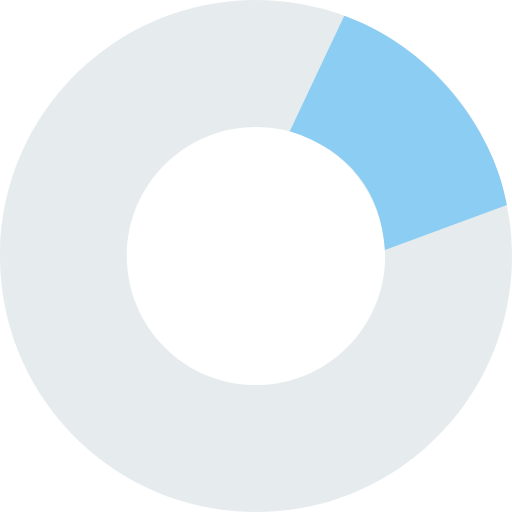
t = 0.00 s
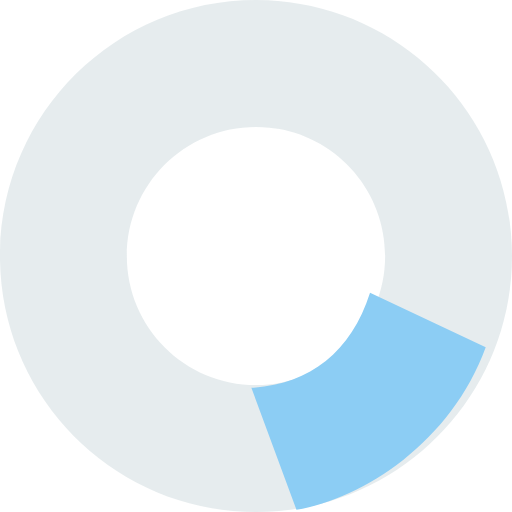
t = 0.13 s
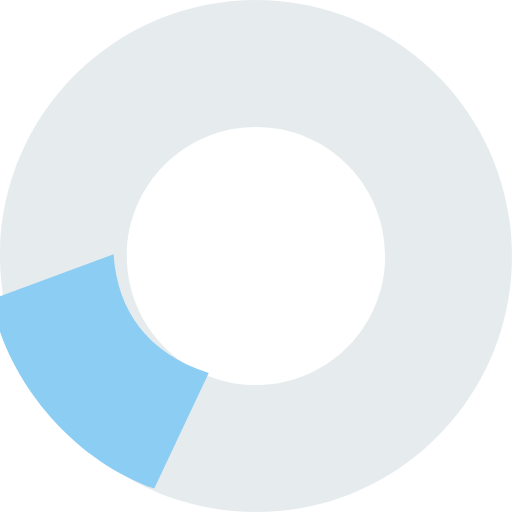
t = 0.25 s
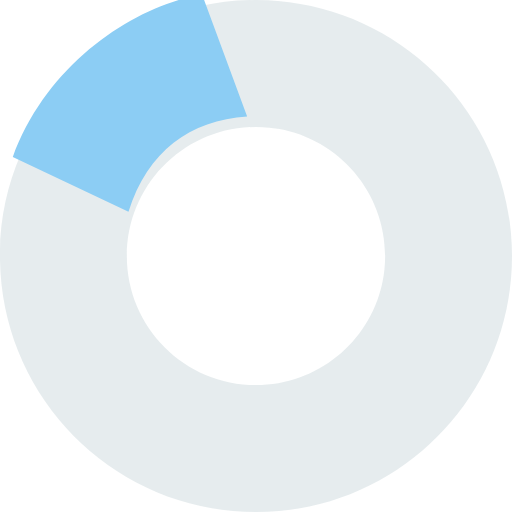
t = 0.38 s

The animated SVG that drew these frames (rendered in a browser with its animation timeline set to each time). Animation: 1 SMIL element (animateTransform=1); one cycle of 0.50 s, repeats indefinitely.

<?xml version="1.0" encoding="utf-8"?>
<!-- Generator: Adobe Illustrator 16.0.0, SVG Export Plug-In . SVG Version: 6.00 Build 0)  -->
<!DOCTYPE svg PUBLIC "-//W3C//DTD SVG 1.1//EN" "http://www.w3.org/Graphics/SVG/1.1/DTD/svg11.dtd">
<svg version="1.1" id="loader-1" xmlns="http://www.w3.org/2000/svg" xmlns:xlink="http://www.w3.org/1999/xlink" x="0px" y="0px"
	 width="15.278px" height="15.278px" viewBox="12.562 12.476 15.278 15.278" enable-background="new 12.562 12.476 15.278 15.278"
	 xml:space="preserve">
<path opacity="0.2" fill="#84A2AC" enable-background="new    " d="M20.201,12.476c-4.219,0-7.64,3.42-7.64,7.639
	c0,4.219,3.42,7.639,7.64,7.639c4.219,0,7.639-3.42,7.639-7.639C27.84,15.896,24.42,12.476,20.201,12.476z M20.201,23.968
	c-2.128,0-3.854-1.725-3.854-3.853c0-2.128,1.725-3.853,3.854-3.853c2.127,0,3.853,1.725,3.853,3.853
	C24.054,22.243,22.328,23.968,20.201,23.968z"/>
<path fill="#8CCDF4" d="M21.209,16.396c1.807,0.573,2.729,1.839,2.84,3.541l3.639-1.345c-0.328-1.997-2.031-4.622-4.852-5.648">
<animateTransform  type="rotate" fill="remove" restart="always" calcMode="linear" additive="replace" accumulate="none" repeatCount="indefinite" dur="0.5s" to="360 20 20" from="0 20 20" attributeName="transform" attributeType="xml">
		</animateTransform>
</path>
</svg>
